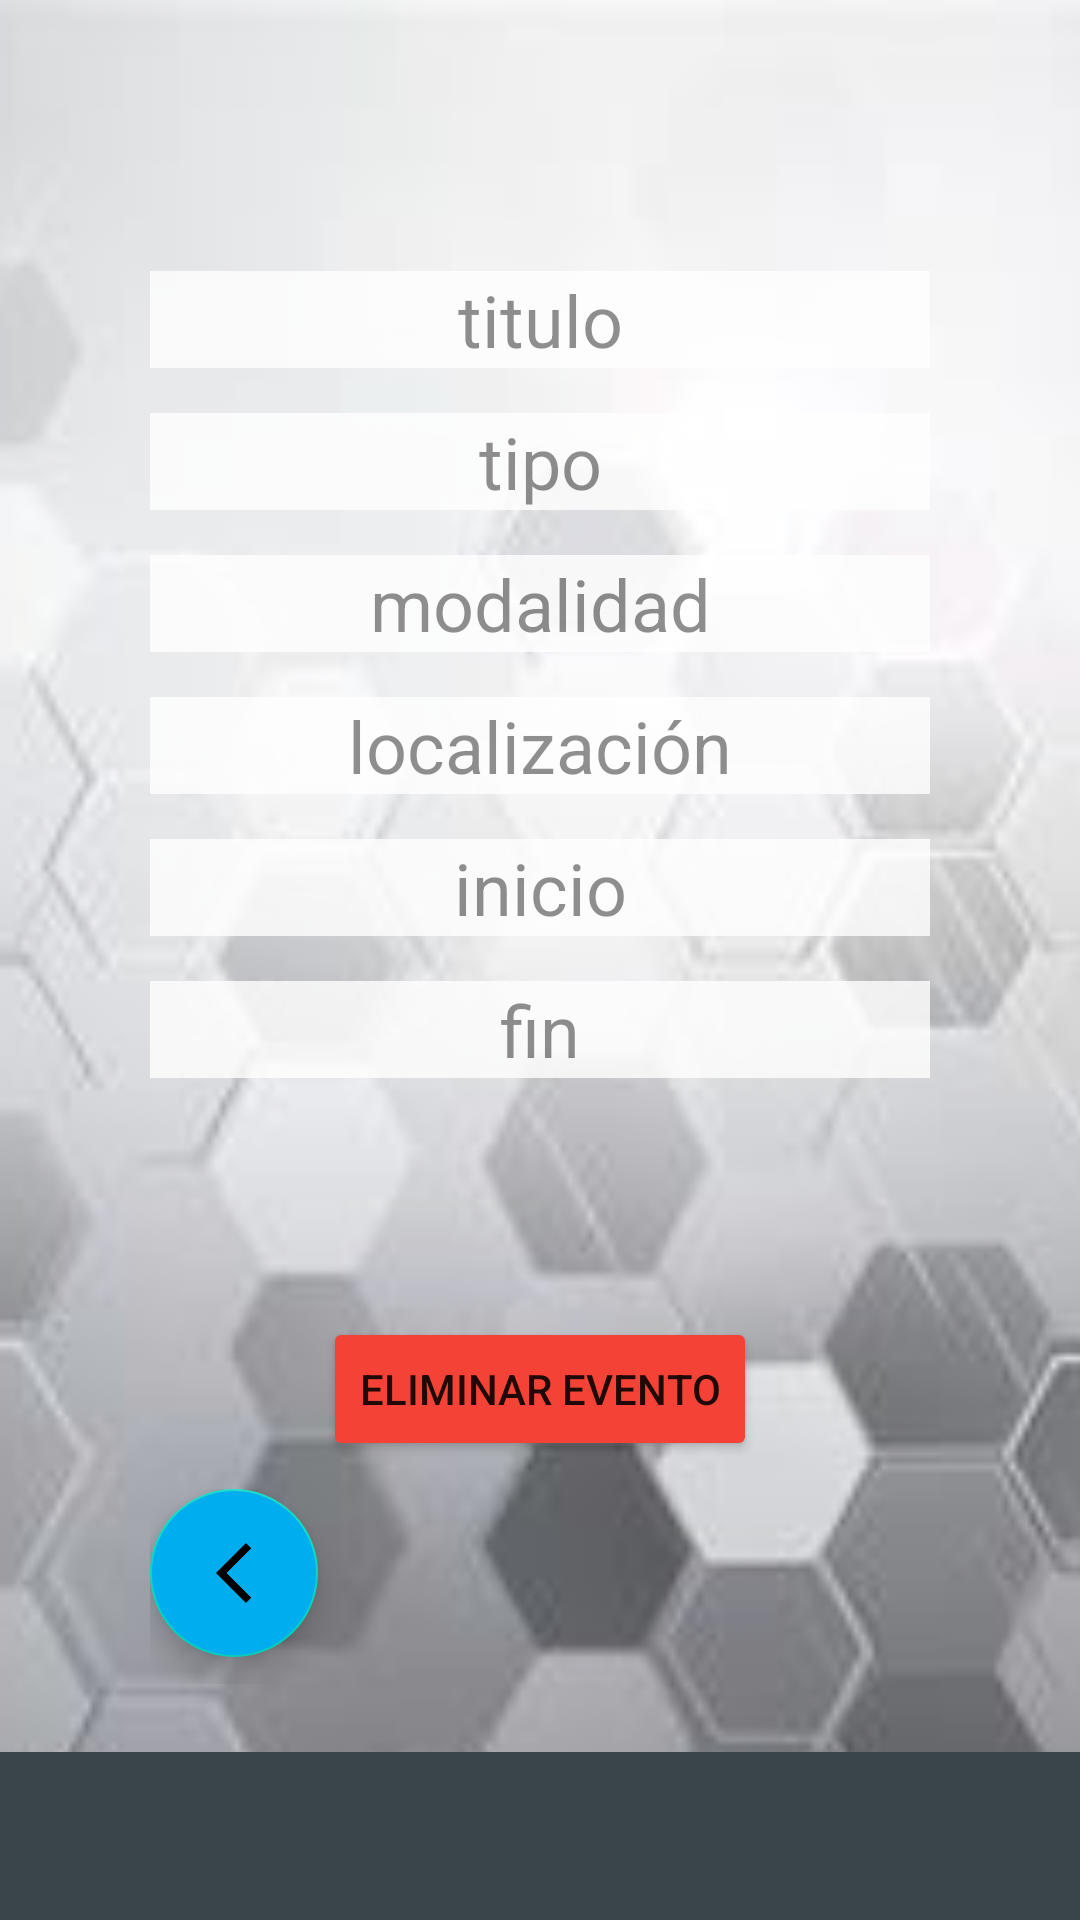

Android layout source for this screen:
<!-- AndroidManifest.xml: application theme Theme.PFT -->
<!-- res/layout/activity_evento.xml -->
<?xml version="1.0" encoding="utf-8"?>
<FrameLayout xmlns:android="http://schemas.android.com/apk/res/android"
    xmlns:app="http://schemas.android.com/apk/res-auto"
    xmlns:tools="http://schemas.android.com/tools"
    android:layout_width="match_parent"
    android:layout_height="match_parent"
    android:orientation="vertical"
    tools:context=".ui.eventos.EventoActivity"
    >

    <ImageView
        android:src="@mipmap/eventos"
        android:scaleType="centerCrop"
        android:layout_width="match_parent"
        android:layout_height="match_parent"
        android:alpha="0.7"
        />

    <com.google.android.material.appbar.AppBarLayout
        android:layout_width="match_parent"
        android:layout_height="wrap_content"
        android:layout_gravity="bottom"
        android:theme="@style/Theme.PFT.AppBarOverlay">

        <androidx.appcompat.widget.Toolbar
            android:id="@+id/login_toolbar"
            android:layout_width="match_parent"
            android:layout_height="?attr/actionBarSize"
            android:background="#3A454B"
            app:popupTheme="@style/Theme.PFT.PopupOverlay" />
    </com.google.android.material.appbar.AppBarLayout>

    <LinearLayout
        android:gravity="center"
        android:layout_width="match_parent"
        android:layout_height="match_parent"
        android:orientation="vertical"
        android:paddingHorizontal="50dp"
        >



        <TextView
            android:id="@+id/evento_titulo"
            android:layout_width="300dp"
            android:layout_height="wrap_content"
            android:gravity="center"
            android:textSize="24dp"
            android:background="#FFFFFF"
            android:layout_marginBottom="15dp"
            android:alpha="0.8"
            android:text="titulo"
            />


        <TextView
            android:id="@+id/evento_tipo"
            android:layout_width="300dp"
            android:layout_height="wrap_content"
            android:gravity="center"
            android:textSize="24dp"
            android:background="#FFFFFF"
            android:layout_marginBottom="15dp"
            android:alpha="0.8"
            android:text="tipo"
            />

        <TextView
            android:id="@+id/evento_modalidad"
            android:layout_width="300dp"
            android:layout_height="wrap_content"
            android:gravity="center"
            android:textSize="24dp"
            android:background="#FFFFFF"
            android:layout_marginBottom="15dp"
            android:alpha="0.8"
            android:text="modalidad"
            />

        <TextView
            android:id="@+id/evento_localizacion"
            android:layout_width="300dp"
            android:layout_height="wrap_content"
            android:gravity="center"
            android:textSize="24dp"
            android:background="#FFFFFF"
            android:layout_marginBottom="15dp"
            android:alpha="0.8"
            android:text="localización"
            />



        <TextView
            android:id="@+id/evento_inicio"
            android:layout_width="300dp"
            android:layout_height="wrap_content"
            android:gravity="center"
            android:textSize="24dp"
            android:background="#FFFFFF"
            android:layout_marginBottom="15dp"
            android:alpha="0.8"
            android:text="inicio"
            />

        <TextView
            android:id="@+id/evento_fin"
            android:layout_width="300dp"
            android:layout_height="wrap_content"
            android:gravity="center"
            android:textSize="24dp"
            android:background="#FFFFFF"
            android:layout_marginBottom="15dp"
            android:alpha="0.8"
            android:text="fin"
            />

        <TextView
            android:layout_width="match_parent"
            android:layout_height="wrap_content"
            android:textSize="24dp"
            />
        
        <TextView
            android:id="@+id/evento_mensaje"
            android:layout_width="wrap_content"
            android:layout_height="wrap_content"
            android:textSize="24dp"
            android:textStyle="bold"
            android:textColor="#CA1414"
            android:gravity="center"
            android:background="@color/white"
            android:alpha="0"
            />


        <Button
            android:id="@+id/evento_eliminarEvento"
            android:layout_width="wrap_content"
            android:layout_height="wrap_content"
            android:backgroundTint="#F44336"
            android:text="Eliminar evento"
            android:layout_marginBottom="30dp"
            />

        <TextView
            android:id="@+id/Evento_mensaje"
            android:layout_width="wrap_content"
            android:layout_height="wrap_content"
            android:textSize="24dp"
            android:textStyle="bold"
            android:textColor="#CA1414"
            android:gravity="center"
            android:background="@color/white"
            android:alpha="0"
            />

    </LinearLayout>

    <LinearLayout
        android:layout_width="match_parent"
        android:layout_height="250dp"
        android:orientation="vertical"
        android:layout_gravity="bottom"
        android:gravity="center"
        android:layout_marginBottom="56dp"
        android:paddingTop="140dp"
        android:paddingHorizontal="50dp"

        >

        <LinearLayout
            android:layout_width="match_parent"
            android:layout_height="65dp"
            android:orientation="horizontal">

            <com.google.android.material.floatingactionbutton.FloatingActionButton
                android:id="@+id/evento_btnVolver"
                android:layout_width="wrap_content"
                android:layout_height="wrap_content"
                android:src="@drawable/ic_volver"
                android:layout_marginRight="200dp"
                android:backgroundTint="#00AEEF"

                />



        </LinearLayout>


    </LinearLayout>

</FrameLayout>
<!-- resources referenced by this layout -->
<resources>
  <color name="white">#FFFFFFFF</color>
  <!-- drawable ic_volver (drawable) -->
  <vector android:height="24dp" android:tint="#3A454B"
      android:viewportHeight="24" android:viewportWidth="24"
      android:width="24dp" xmlns:android="http://schemas.android.com/apk/res/android">
      <path android:fillColor="@android:color/white" android:pathData="M17.77,3.77l-1.77,-1.77l-10,10l10,10l1.77,-1.77l-8.23,-8.23z"/>
  </vector>
  <!-- mipmap eventos: jpeg bitmap (mipmap-hdpi, 13080 bytes) -->
  <style name="Theme.PFT.AppBarOverlay" parent="ThemeOverlay.AppCompat.Dark.ActionBar" />
  <style name="Theme.PFT.PopupOverlay" parent="ThemeOverlay.AppCompat.Light" />
  <style name="Theme.PFT" parent="Theme.MaterialComponents.DayNight.DarkActionBar">
          
          <item name="colorPrimary">@color/purple_500</item>
          <item name="colorPrimaryVariant">@color/purple_700</item>
          <item name="colorOnPrimary">@color/white</item>
          
          <item name="colorSecondary">@color/teal_200</item>
          <item name="colorSecondaryVariant">@color/teal_700</item>
          <item name="colorOnSecondary">@color/black</item>
          
          <item name="android:statusBarColor">?attr/colorPrimaryVariant</item>
          
      </style>
  <color name="purple_500">#00AEEF</color>
  <color name="purple_700">#FF3700B3</color>
  <color name="teal_200">#FF03DAC5</color>
  <color name="teal_700">#FF018786</color>
  <color name="black">#FF000000</color>
</resources>
